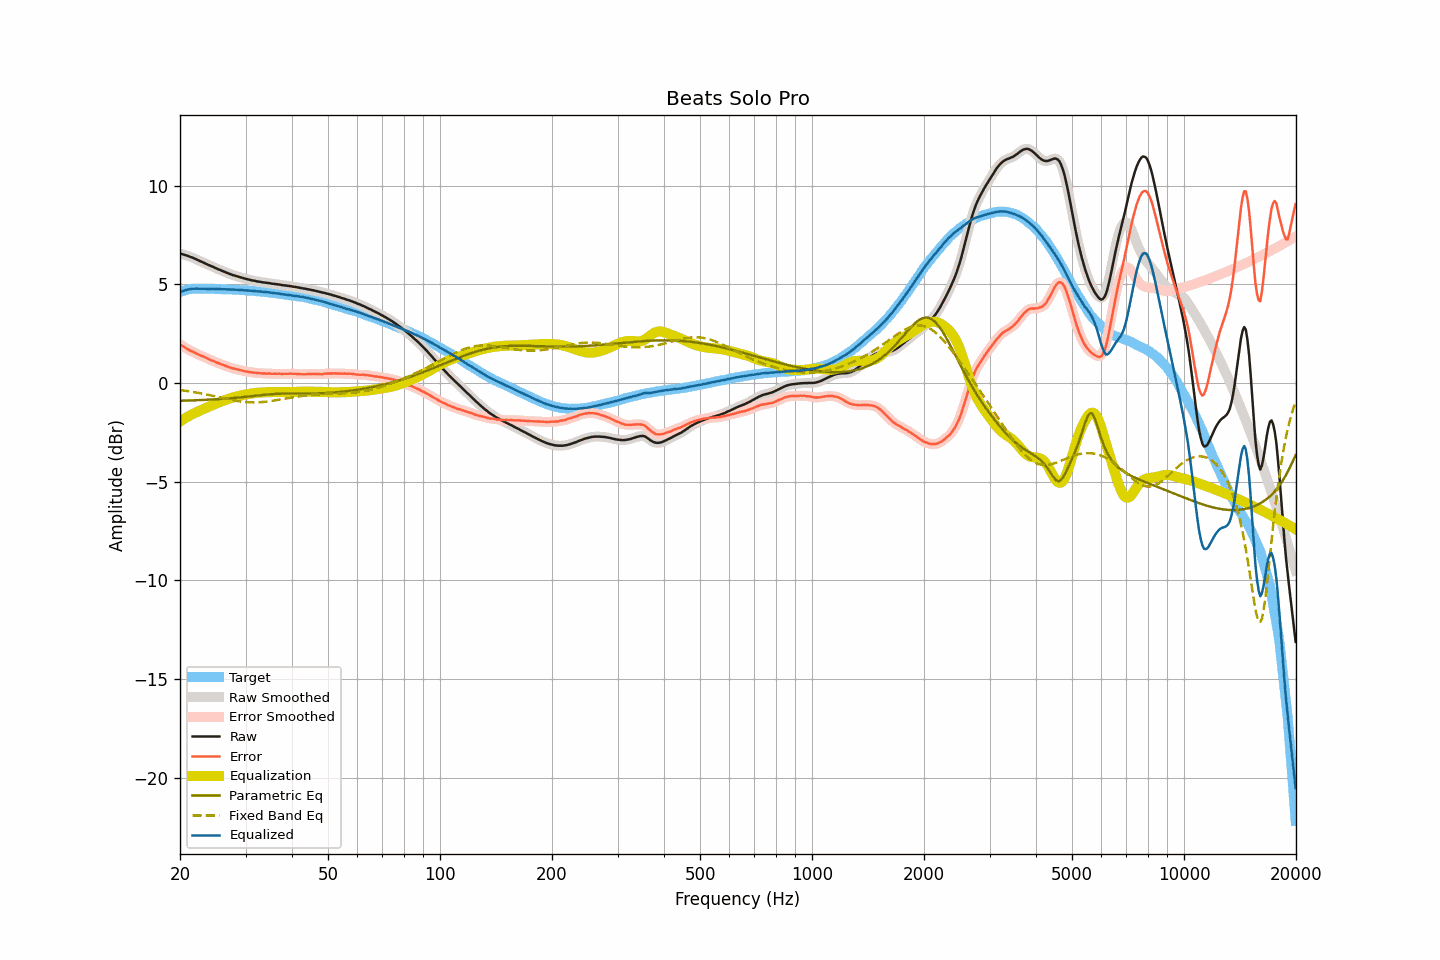

The file beside this chart, header and first rows:
frequency, raw, smoothed, error, error_smoothed, equalization, parametric_eq, fixed_band_eq, equalized_raw, equalized_smoothed, target
20.00, 6.56, 6.56, 1.96, 1.96, -1.96, -0.91, -0.36, 4.60, 4.60, 4.60
20.20, 6.53, 6.53, 1.90, 1.90, -1.90, -0.90, -0.37, 4.63, 4.63, 4.63
20.40, 6.51, 6.51, 1.85, 1.85, -1.85, -0.90, -0.38, 4.66, 4.66, 4.66
20.61, 6.48, 6.48, 1.80, 1.80, -1.80, -0.90, -0.39, 4.68, 4.69, 4.68
20.81, 6.46, 6.46, 1.75, 1.75, -1.75, -0.90, -0.41, 4.71, 4.71, 4.71
21.02, 6.43, 6.43, 1.69, 1.70, -1.70, -0.89, -0.42, 4.73, 4.73, 4.74
21.23, 6.40, 6.40, 1.65, 1.65, -1.65, -0.89, -0.43, 4.75, 4.75, 4.75
21.44, 6.37, 6.37, 1.61, 1.61, -1.61, -0.89, -0.44, 4.76, 4.76, 4.76
21.66, 6.34, 6.34, 1.57, 1.57, -1.57, -0.89, -0.46, 4.77, 4.77, 4.77
21.87, 6.30, 6.30, 1.53, 1.53, -1.53, -0.88, -0.47, 4.77, 4.77, 4.77
22.09, 6.27, 6.27, 1.49, 1.49, -1.49, -0.88, -0.49, 4.78, 4.78, 4.78
22.31, 6.23, 6.23, 1.45, 1.45, -1.45, -0.88, -0.50, 4.77, 4.77, 4.78
22.54, 6.19, 6.19, 1.41, 1.42, -1.42, -0.87, -0.52, 4.77, 4.77, 4.78
22.76, 6.15, 6.15, 1.37, 1.38, -1.38, -0.87, -0.53, 4.77, 4.77, 4.77
22.99, 6.12, 6.12, 1.36, 1.35, -1.35, -0.87, -0.55, 4.77, 4.77, 4.76
23.22, 6.08, 6.08, 1.32, 1.31, -1.31, -0.86, -0.56, 4.77, 4.77, 4.76
23.45, 6.04, 6.04, 1.28, 1.28, -1.27, -0.86, -0.58, 4.76, 4.77, 4.76
23.69, 6.00, 6.00, 1.24, 1.24, -1.24, -0.85, -0.60, 4.76, 4.76, 4.76
23.92, 5.97, 5.97, 1.21, 1.20, -1.20, -0.85, -0.61, 4.77, 4.76, 4.76
24.16, 5.93, 5.93, 1.16, 1.17, -1.17, -0.85, -0.63, 4.76, 4.76, 4.77
24.40, 5.90, 5.90, 1.13, 1.13, -1.13, -0.84, -0.65, 4.77, 4.76, 4.77
24.65, 5.86, 5.86, 1.10, 1.10, -1.10, -0.84, -0.67, 4.76, 4.76, 4.76
24.89, 5.82, 5.82, 1.06, 1.06, -1.06, -0.83, -0.69, 4.76, 4.76, 4.76
25.14, 5.79, 5.79, 1.03, 1.03, -1.03, -0.83, -0.70, 4.76, 4.76, 4.76
25.39, 5.75, 5.75, 0.99, 1.00, -1.00, -0.82, -0.72, 4.75, 4.75, 4.76
25.65, 5.72, 5.72, 0.97, 0.97, -0.97, -0.82, -0.74, 4.75, 4.75, 4.75
25.91, 5.68, 5.68, 0.94, 0.94, -0.93, -0.81, -0.76, 4.75, 4.75, 4.74
26.16, 5.65, 5.65, 0.91, 0.91, -0.90, -0.81, -0.78, 4.75, 4.75, 4.74
26.43, 5.62, 5.62, 0.88, 0.88, -0.87, -0.80, -0.80, 4.75, 4.74, 4.74
26.69, 5.58, 5.58, 0.84, 0.84, -0.84, -0.79, -0.81, 4.74, 4.74, 4.74
26.96, 5.55, 5.55, 0.81, 0.81, -0.81, -0.79, -0.83, 4.74, 4.74, 4.74
27.23, 5.52, 5.52, 0.78, 0.78, -0.79, -0.78, -0.85, 4.73, 4.73, 4.74
27.50, 5.49, 5.49, 0.75, 0.76, -0.76, -0.77, -0.86, 4.73, 4.73, 4.74
27.77, 5.46, 5.46, 0.73, 0.73, -0.74, -0.77, -0.88, 4.72, 4.73, 4.72
28.05, 5.44, 5.44, 0.72, 0.72, -0.71, -0.76, -0.90, 4.73, 4.72, 4.72
28.33, 5.41, 5.41, 0.70, 0.70, -0.69, -0.75, -0.91, 4.72, 4.72, 4.71
28.62, 5.39, 5.39, 0.68, 0.68, -0.67, -0.75, -0.92, 4.72, 4.71, 4.71
28.90, 5.36, 5.36, 0.65, 0.66, -0.65, -0.74, -0.93, 4.71, 4.71, 4.71
29.19, 5.34, 5.34, 0.64, 0.64, -0.64, -0.73, -0.95, 4.70, 4.70, 4.70
29.48, 5.32, 5.32, 0.61, 0.62, -0.62, -0.72, -0.96, 4.70, 4.70, 4.71
29.78, 5.29, 5.29, 0.60, 0.60, -0.60, -0.71, -0.97, 4.69, 4.69, 4.69
30.08, 5.27, 5.27, 0.58, 0.58, -0.58, -0.70, -0.97, 4.69, 4.69, 4.69
30.38, 5.25, 5.25, 0.57, 0.57, -0.57, -0.70, -0.98, 4.68, 4.68, 4.68
30.68, 5.23, 5.23, 0.55, 0.55, -0.55, -0.69, -0.98, 4.68, 4.68, 4.68
30.99, 5.21, 5.21, 0.54, 0.54, -0.54, -0.68, -0.99, 4.67, 4.67, 4.67
31.30, 5.19, 5.19, 0.53, 0.53, -0.53, -0.67, -0.99, 4.66, 4.66, 4.66
31.61, 5.18, 5.18, 0.52, 0.52, -0.52, -0.66, -0.99, 4.66, 4.66, 4.66
31.93, 5.16, 5.16, 0.51, 0.51, -0.51, -0.65, -0.99, 4.65, 4.65, 4.65
32.24, 5.14, 5.14, 0.50, 0.50, -0.50, -0.64, -0.99, 4.64, 4.64, 4.64
32.57, 5.13, 5.13, 0.50, 0.50, -0.49, -0.63, -0.98, 4.64, 4.63, 4.63
32.89, 5.12, 5.12, 0.49, 0.49, -0.49, -0.62, -0.98, 4.63, 4.63, 4.63
33.22, 5.10, 5.10, 0.48, 0.48, -0.48, -0.61, -0.97, 4.62, 4.62, 4.62
33.55, 5.09, 5.09, 0.47, 0.48, -0.48, -0.61, -0.96, 4.61, 4.61, 4.62
33.89, 5.08, 5.08, 0.48, 0.47, -0.47, -0.60, -0.96, 4.61, 4.60, 4.60
34.23, 5.07, 5.07, 0.47, 0.47, -0.47, -0.59, -0.95, 4.60, 4.60, 4.60
34.57, 5.06, 5.06, 0.47, 0.47, -0.47, -0.58, -0.94, 4.59, 4.59, 4.59
34.92, 5.05, 5.05, 0.48, 0.47, -0.47, -0.58, -0.93, 4.58, 4.58, 4.57
35.27, 5.03, 5.03, 0.46, 0.47, -0.47, -0.57, -0.91, 4.56, 4.57, 4.57
35.62, 5.02, 5.02, 0.46, 0.46, -0.47, -0.57, -0.90, 4.55, 4.55, 4.56
35.97, 5.01, 5.01, 0.47, 0.46, -0.46, -0.56, -0.89, 4.55, 4.54, 4.54
... 635 more rows
